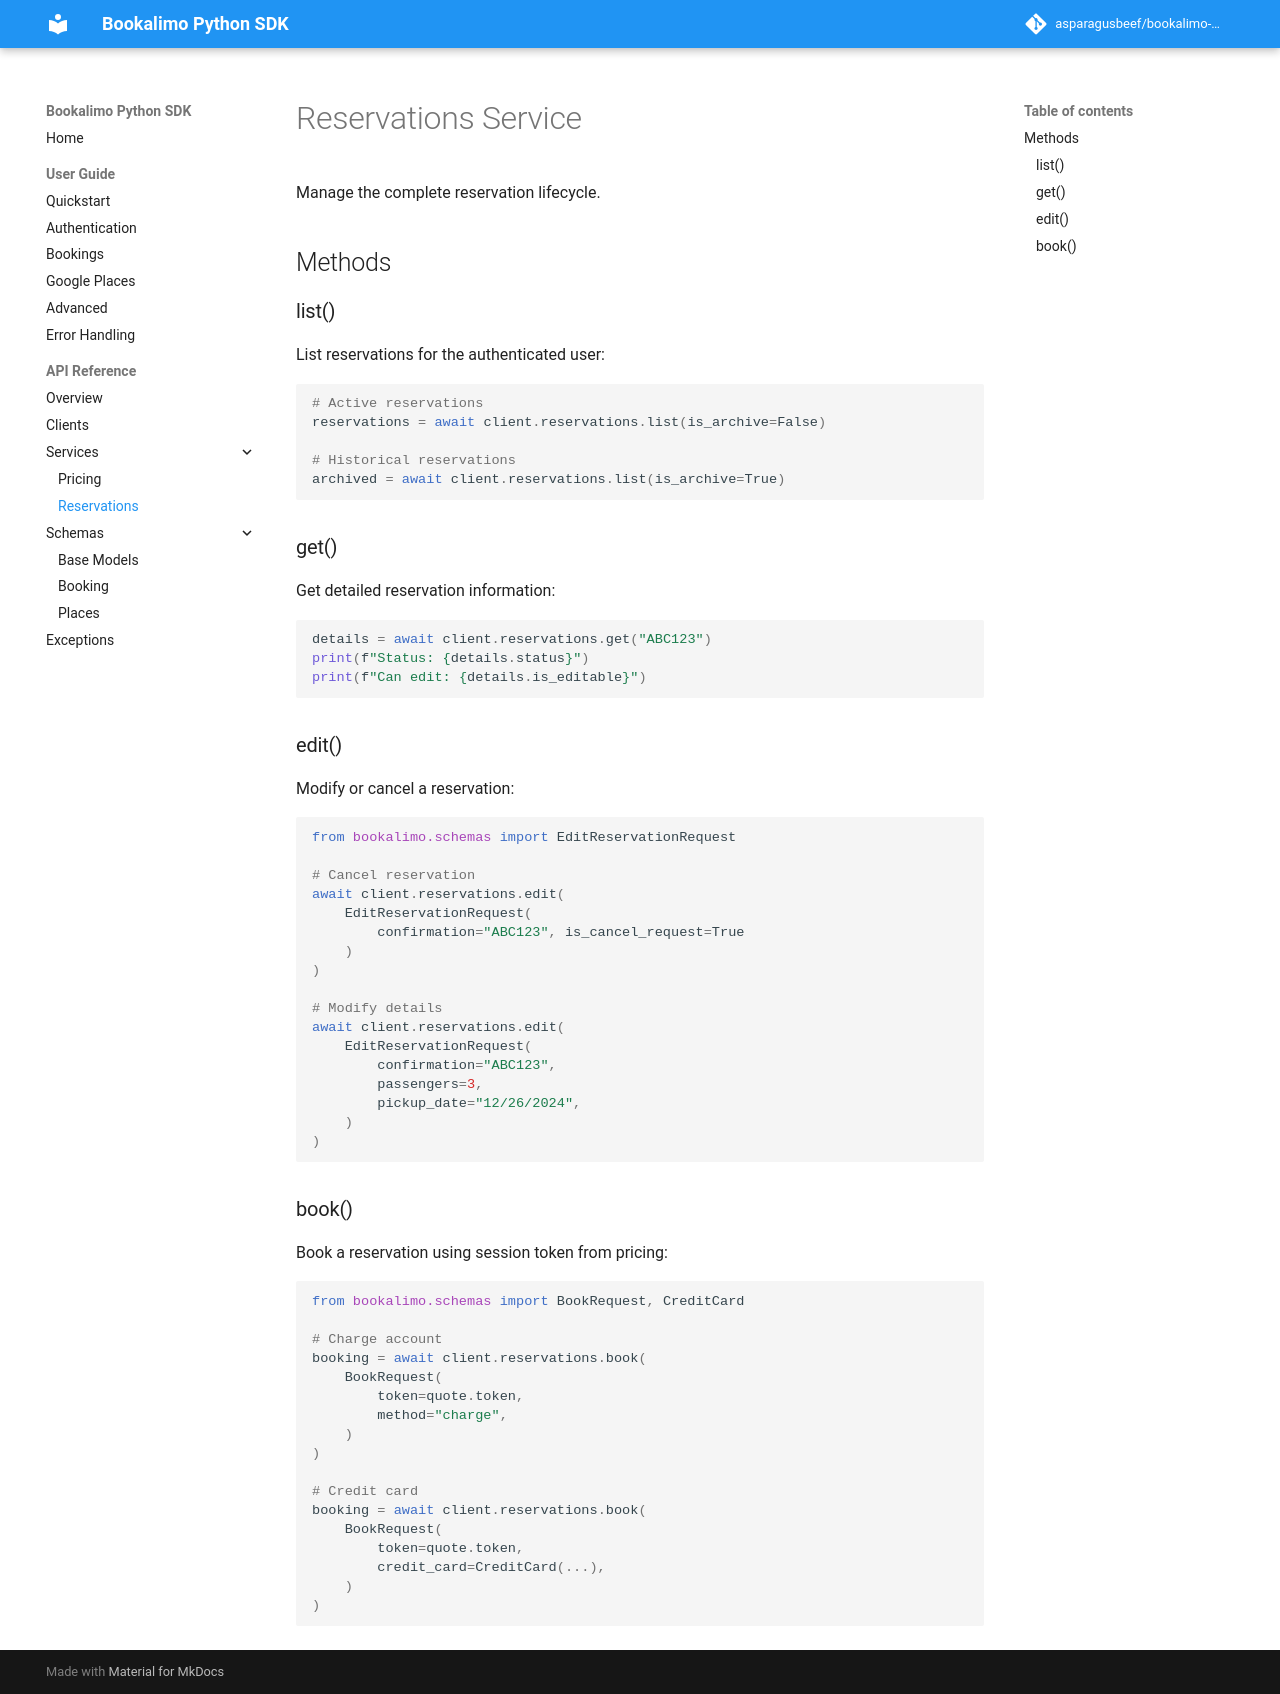

repository: asparagusbeef/bookalimo-python · page: api/services/reservations/index.html · generator: mkdocs

# Reservations Service

Manage the complete reservation lifecycle.

## Methods

### list()

List reservations for the authenticated user:

```python
# Active reservations
reservations = await client.reservations.list(is_archive=False)

# Historical reservations
archived = await client.reservations.list(is_archive=True)
```

### get()

Get detailed reservation information:

```python
details = await client.reservations.get("ABC123")
print(f"Status: {details.status}")
print(f"Can edit: {details.is_editable}")
```

### edit()

Modify or cancel a reservation:

```python
from bookalimo.schemas import EditReservationRequest

# Cancel reservation
await client.reservations.edit(
    EditReservationRequest(
        confirmation="ABC123", is_cancel_request=True
    )
)

# Modify details
await client.reservations.edit(
    EditReservationRequest(
        confirmation="ABC123",
        passengers=3,
        pickup_date="12/26/2024",
    )
)
```

### book()

Book a reservation using session token from pricing:

```python
from bookalimo.schemas import BookRequest, CreditCard

# Charge account
booking = await client.reservations.book(
    BookRequest(
        token=quote.token,
        method="charge",
    )
)

# Credit card
booking = await client.reservations.book(
    BookRequest(
        token=quote.token,
        credit_card=CreditCard(...),
    )
)
```
